Run: headless pygame with SDL's dummy video driver; simulated clock (each Clock.tick advances the game by its frame time, no real sleeping); random seed 0; keys injected as events and as key.get_pressed() state; no mouse input.
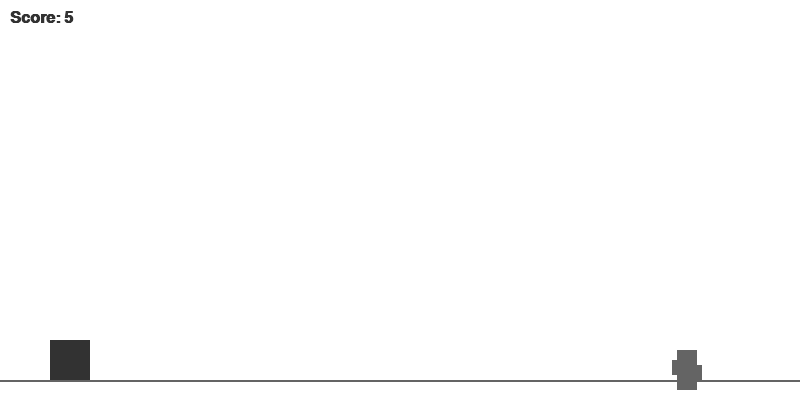
Frame 1 of 4 · flips 1–60 · no input
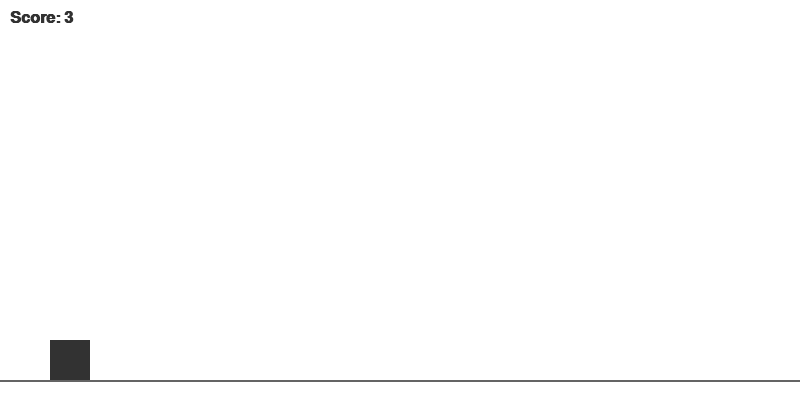
Frame 2 of 4 · flips 61–180 · tapped SPACE, RETURN · held RIGHT (→), D
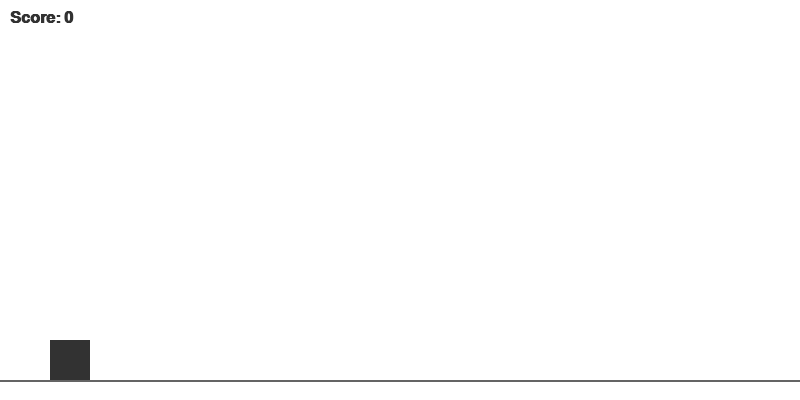
Frame 3 of 4 · flips 181–300 · held DOWN (↓), S
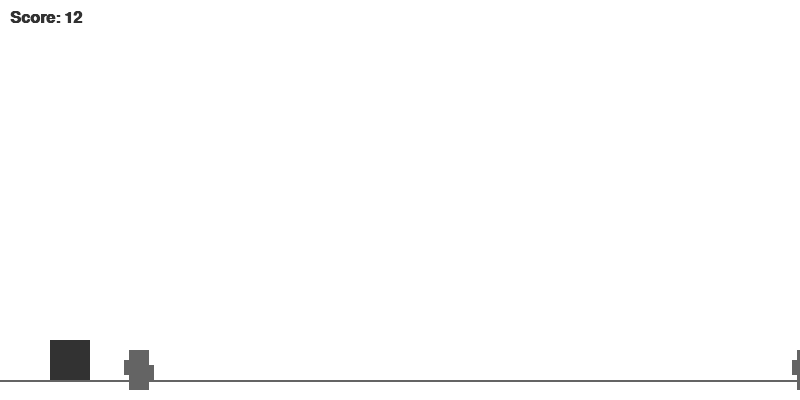
Frame 4 of 4 · flips 301–420 · held LEFT (←), A, UP (↑), W

The pygame program that drew these frames:

import pygame
import random
import sys

pygame.init()


WIDTH, HEIGHT = 800, 400
WHITE = (255, 255, 255)
GREY = (100, 100, 100)
DARK_GREY = (50, 50, 50)
FPS = 60

screen = pygame.display.set_mode((WIDTH, HEIGHT))
pygame.display.set_caption("Dino Jump Offline")
clock = pygame.time.Clock()
font = pygame.font.SysFont("Arial", 24, True)

class Dino:
    def __init__(self):
        self.x = 50
        self.y = HEIGHT - 60
        self.vel_y = 0
        self.jumping = False

    def jump(self):
        if not self.jumping:
            self.vel_y = -15
            self.jumping = True

    def update(self):
        self.y += self.vel_y
        if self.jumping:
            self.vel_y += 0.8
        if self.y >= HEIGHT - 60:
            self.y = HEIGHT - 60
            self.jumping = False

    def draw(self):
        pygame.draw.rect(screen, DARK_GREY, (self.x, self.y, 40, 40))

class Cactus:
    def __init__(self):
        self.x = WIDTH + random.randint(100, 500)
        self.y = HEIGHT - 50
        self.width = 20
        self.height = 40

    def update(self, speed):
        self.x -= speed

    def draw(self):
        pygame.draw.rect(screen, GREY, (self.x, self.y, self.width, self.height))
        pygame.draw.rect(screen, GREY, (self.x - 5, self.y + 10, 5, 15))
        pygame.draw.rect(screen, GREY, (self.x + self.width, self.y + 15, 5, 15))

def main():
    dino = Dino()
    obstacles = [Cactus()]
    score = 0
    speed = 7
    run = True

    while run:
        screen.fill(WHITE)
        score += 0.1
        
        for event in pygame.event.get():
            if event.type == pygame.QUIT:
                pygame.quit(); sys.exit()
            if event.type == pygame.KEYDOWN:
                if event.key == pygame.K_SPACE:
                    dino.jump()

        dino.update()
        
        if obstacles[-1].x < WIDTH - 300:
            obstacles.append(Cactus())

        for obs in obstacles[:]:
            obs.update(speed)
            if obs.x < -obs.width:
                obstacles.remove(obs)
            
            # Коллизия
            dino_rect = pygame.Rect(dino.x, dino.y, 40, 40)
            obs_rect = pygame.Rect(obs.x, obs.y, obs.width, obs.height)
            if dino_rect.colliderect(obs_rect):
                run = False 
        pygame.draw.line(screen, GREY, (0, HEIGHT-20), (WIDTH, HEIGHT-20), 2)
        dino.draw()
        for obs in obstacles:
            obs.draw()
        
        score_txt = font.render(f"Score: {int(score)}", True, DARK_GREY)
        screen.blit(score_txt, (10, 10))

        pygame.display.flip()
        clock.tick(FPS)
    
    main() 
if __name__ == "__main__":
    main()
